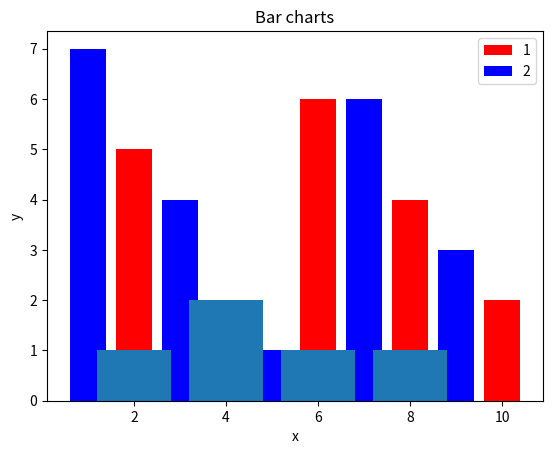

This figure's Python source:
import matplotlib.pyplot as plt

x = [2,4,6,8,10]
y = [5,2,6,4,2]

x2 = [1,3,5,7,9]
y2 = [7,4,1,6,3]

plt.bar(x,y, label = '1', color = 'r')
plt.bar(x2,y2, label = '2', color = 'b')

plt.xlabel('x')
plt.ylabel('y')
plt.title('Bar charts')
plt.legend()
plt.show()

plt.hist(y2,x2,histtype = 'bar', rwidth=0.8)
plt.show()
